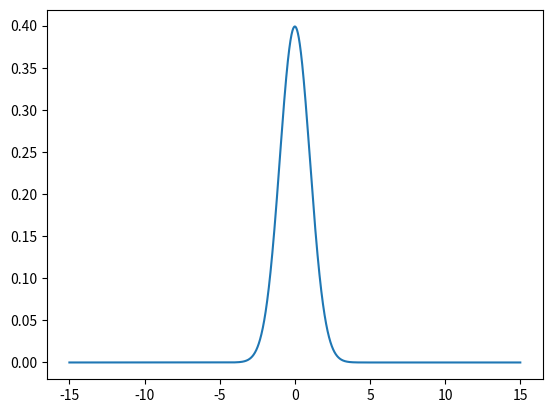

This chart was generated by the following Python code:
# -*- coding: utf-8 -*-

import numpy as np
import pandas as pd
import matplotlib.pyplot as plt

def normalFun(x,mu,sigma):
	pdf=np.exp(-(x-mu)**2/(2*sigma**2))/(sigma*np.sqrt(2*np.pi))
	return pdf

x=np.arange(-15,15,0.001)
y=normalFun(x, 0, 1)
sump=0
alpha=0
for p in y[::-1]:
	sump+=p
	alpha+=1
	if sump>=50:		
		break

print(x[-alpha], ...)
plt.plot(x,y)
plt.show()